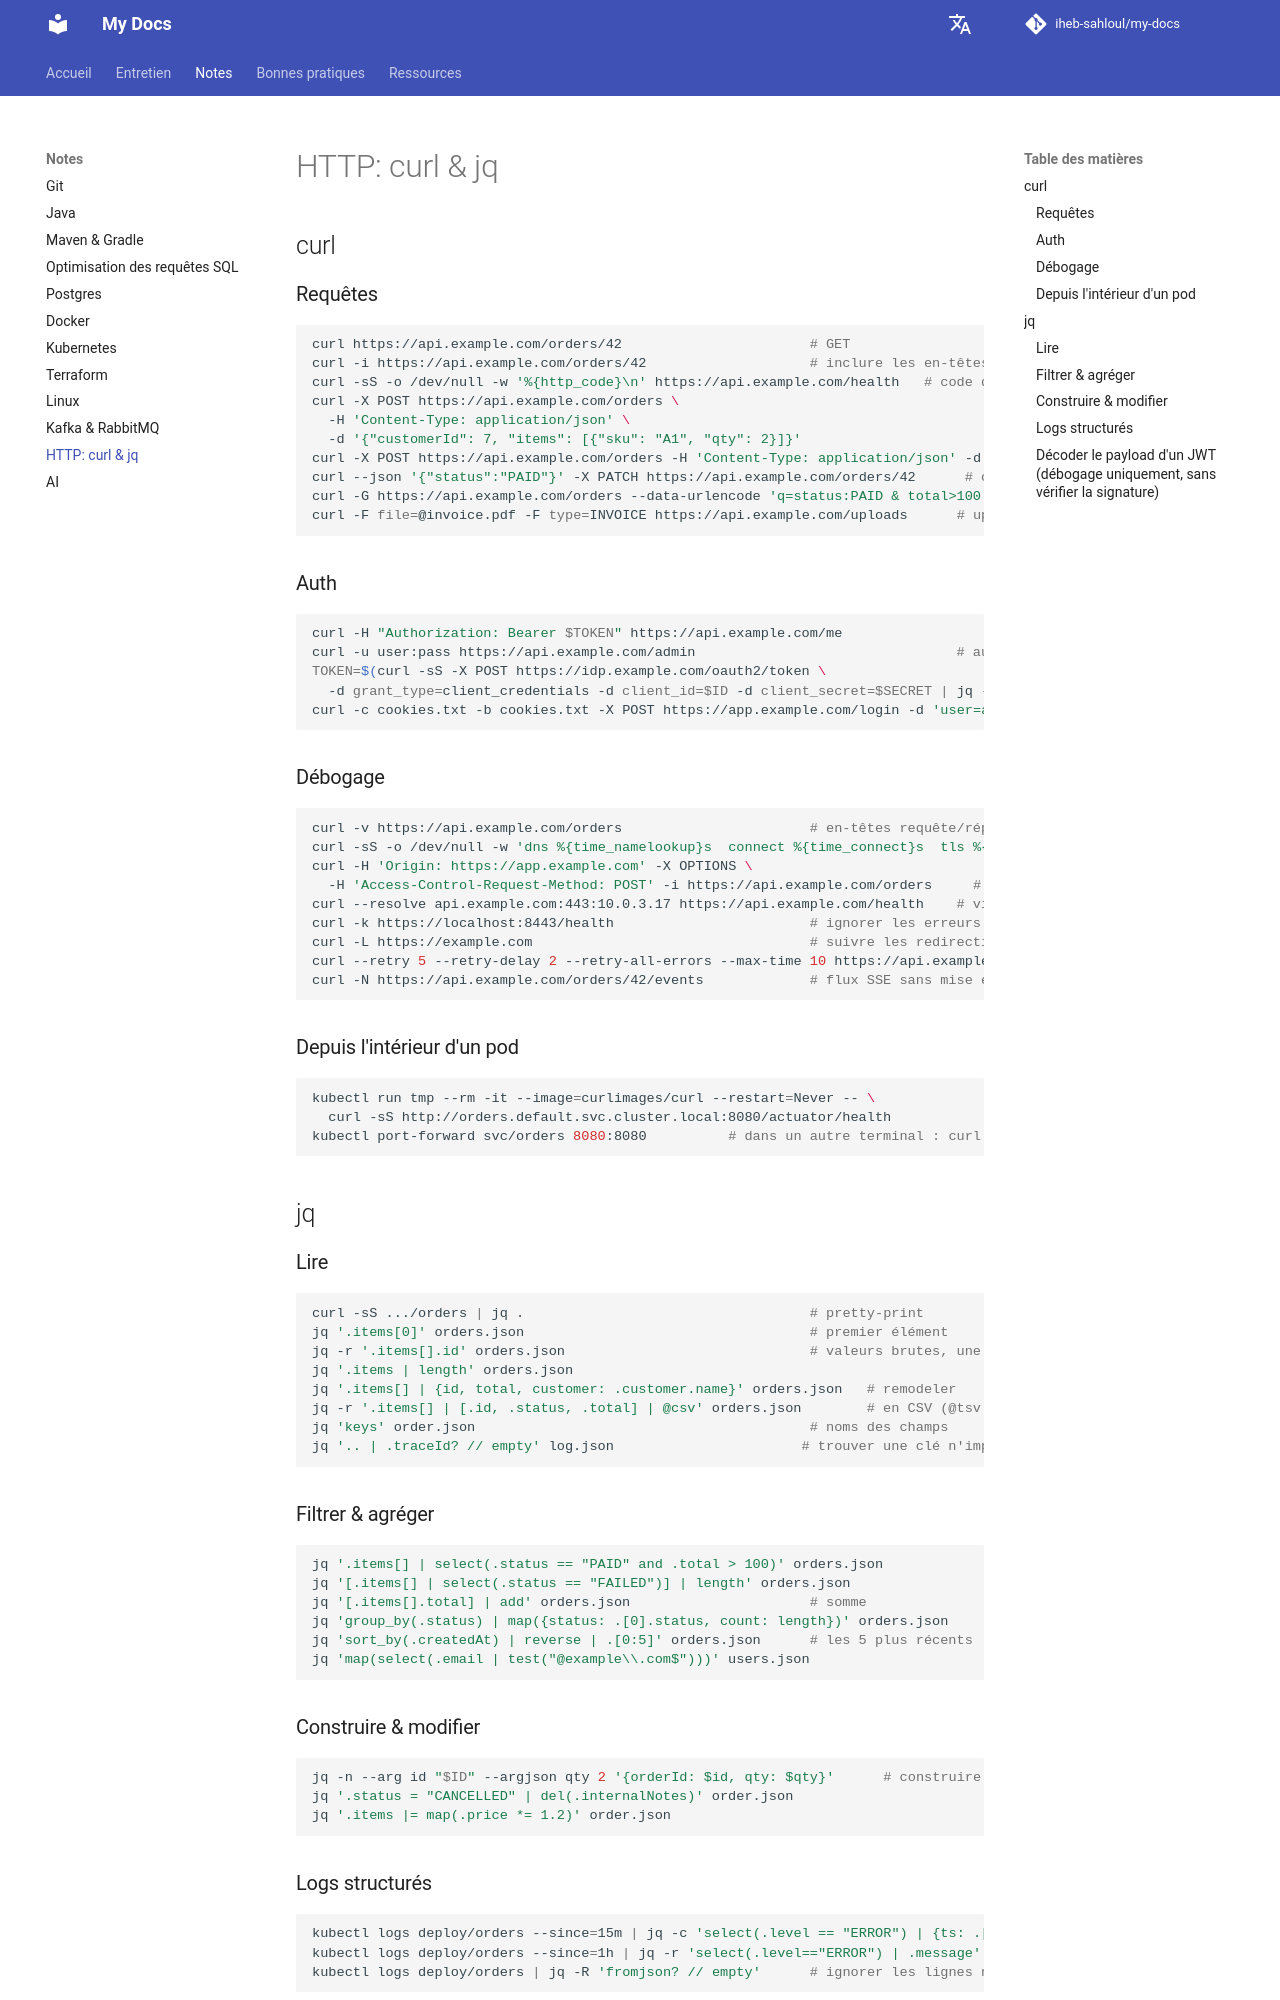

repository: iheb-sahloul/my-docs · page: fr/notes/http-curl-jq/index.html · generator: mkdocs

# HTTP: curl & jq

## curl

### Requêtes

```bash
curl https://api.example.com/orders/42                       # GET
curl -i https://api.example.com/orders/42                    # inclure les en-têtes de réponse
curl -sS -o /dev/null -w '%{http_code}\n' https://api.example.com/health   # code de statut seulement
curl -X POST https://api.example.com/orders \
  -H 'Content-Type: application/json' \
  -d '{"customerId": 7, "items": [{"sku": "A1", "qty": 2}]}'
curl -X POST https://api.example.com/orders -H 'Content-Type: application/json' -d @order.json
curl --json '{"status":"PAID"}' -X PATCH https://api.example.com/orders/42      # curl ≥ 7.82 : pose les deux en-têtes JSON
curl -G https://api.example.com/orders --data-urlencode 'q=status:PAID & total>100' -d page=2
curl -F file=@invoice.pdf -F type=INVOICE https://api.example.com/uploads      # upload multipart
```

### Auth

```bash
curl -H "Authorization: Bearer $TOKEN" https://api.example.com/me
curl -u user:pass https://api.example.com/admin                                # authentification basic
TOKEN=$(curl -sS -X POST https://idp.example.com/oauth2/token \
  -d grant_type=client_credentials -d client_id=$ID -d client_secret=$SECRET | jq -r .access_token)
curl -c cookies.txt -b cookies.txt -X POST https://app.example.com/login -d 'user=a&pass=b'   # garder les cookies de session
```

### Débogage

```bash
curl -v https://api.example.com/orders                       # en-têtes requête/réponse, handshake TLS
curl -sS -o /dev/null -w 'dns %{time_namelookup}s  connect %{time_connect}s  tls %{time_appconnect}s  ttfb %{time_starttransfer}s  total %{time_total}s\n' https://api.example.com/orders
curl -H 'Origin: https://app.example.com' -X OPTIONS \
  -H 'Access-Control-Request-Method: POST' -i https://api.example.com/orders     # tester un preflight CORS
curl --resolve api.example.com:443:10.0.3.17 https://api.example.com/health    # viser une IP de backend précise
curl -k https://localhost:8443/health                        # ignorer les erreurs TLS (local uniquement)
curl -L https://example.com                                  # suivre les redirections
curl --retry 5 --retry-delay 2 --retry-all-errors --max-time 10 https://api.example.com/health
curl -N https://api.example.com/orders/42/events             # flux SSE sans mise en tampon
```

### Depuis l'intérieur d'un pod

```bash
kubectl run tmp --rm -it --image=curlimages/curl --restart=Never -- \
  curl -sS http://orders.default.svc.cluster.local:8080/actuator/health
kubectl port-forward svc/orders 8080:8080          # dans un autre terminal : curl localhost:8080/actuator/health
```

## jq

### Lire

```bash
curl -sS .../orders | jq .                                   # pretty-print
jq '.items[0]' orders.json                                   # premier élément
jq -r '.items[].id' orders.json                              # valeurs brutes, une par ligne
jq '.items | length' orders.json
jq '.items[] | {id, total, customer: .customer.name}' orders.json   # remodeler
jq -r '.items[] | [.id, .status, .total] | @csv' orders.json        # en CSV (@tsv fonctionne aussi)
jq 'keys' order.json                                         # noms des champs
jq '.. | .traceId? // empty' log.json                       # trouver une clé n'importe où
```

### Filtrer & agréger

```bash
jq '.items[] | select(.status == "PAID" and .total > 100)' orders.json
jq '[.items[] | select(.status == "FAILED")] | length' orders.json
jq '[.items[].total] | add' orders.json                      # somme
jq 'group_by(.status) | map({status: .[0].status, count: length})' orders.json
jq 'sort_by(.createdAt) | reverse | .[0:5]' orders.json      # les 5 plus récents
jq 'map(select(.email | test("@example\\.com$")))' users.json
```

### Construire & modifier

```bash
jq -n --arg id "$ID" --argjson qty 2 '{orderId: $id, qty: $qty}'      # construire du JSON sûr depuis des variables shell
jq '.status = "CANCELLED" | del(.internalNotes)' order.json
jq '.items |= map(.price *= 1.2)' order.json
```
